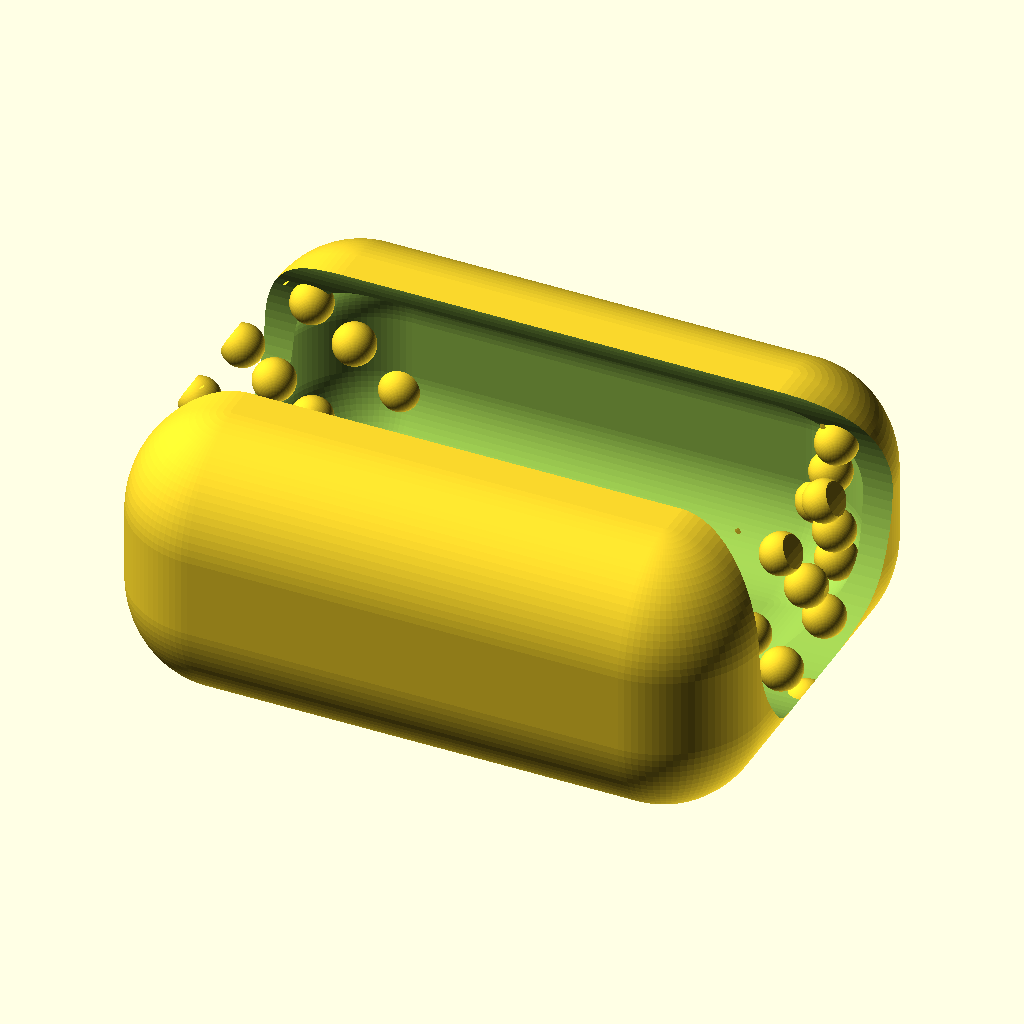
Cell 1: rendered with the file's own defaults.
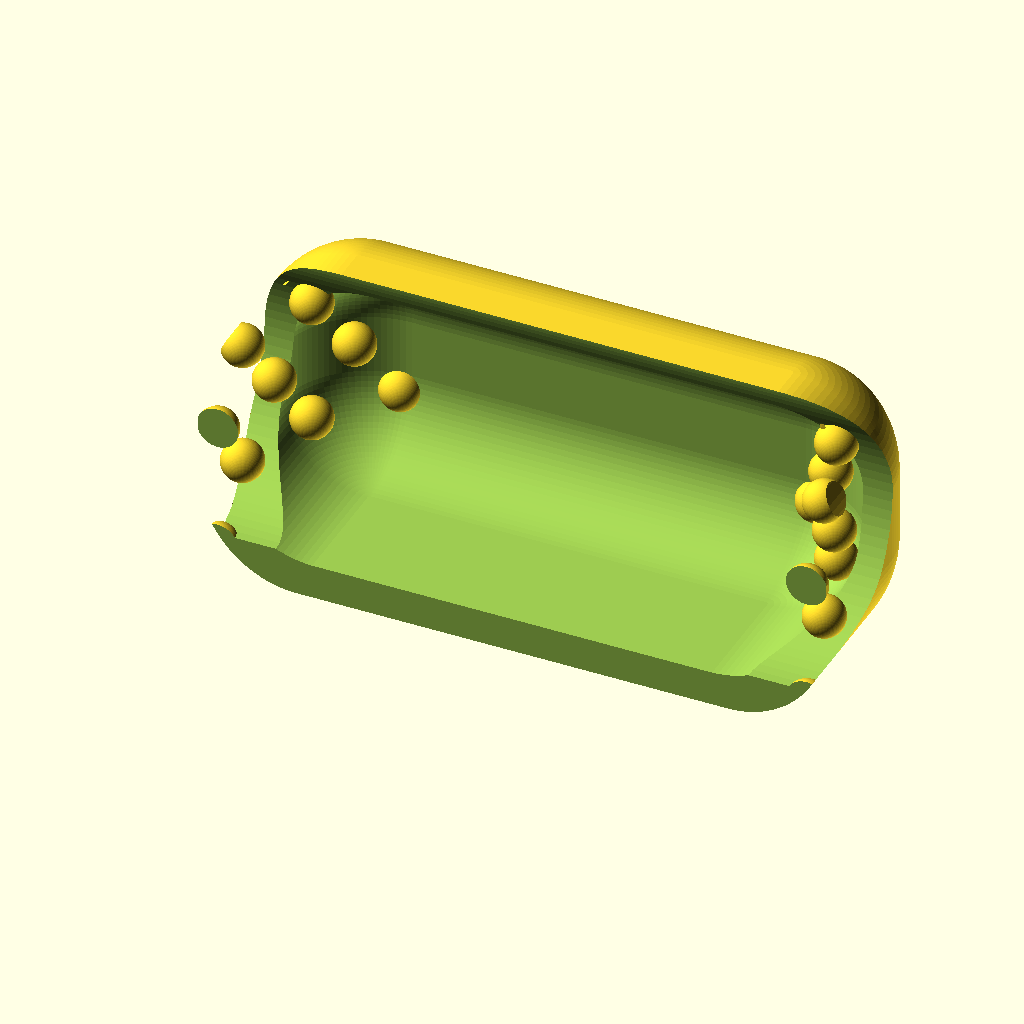
Cell 2 — preview_mode set to "cutaway", the other parameters unchanged.
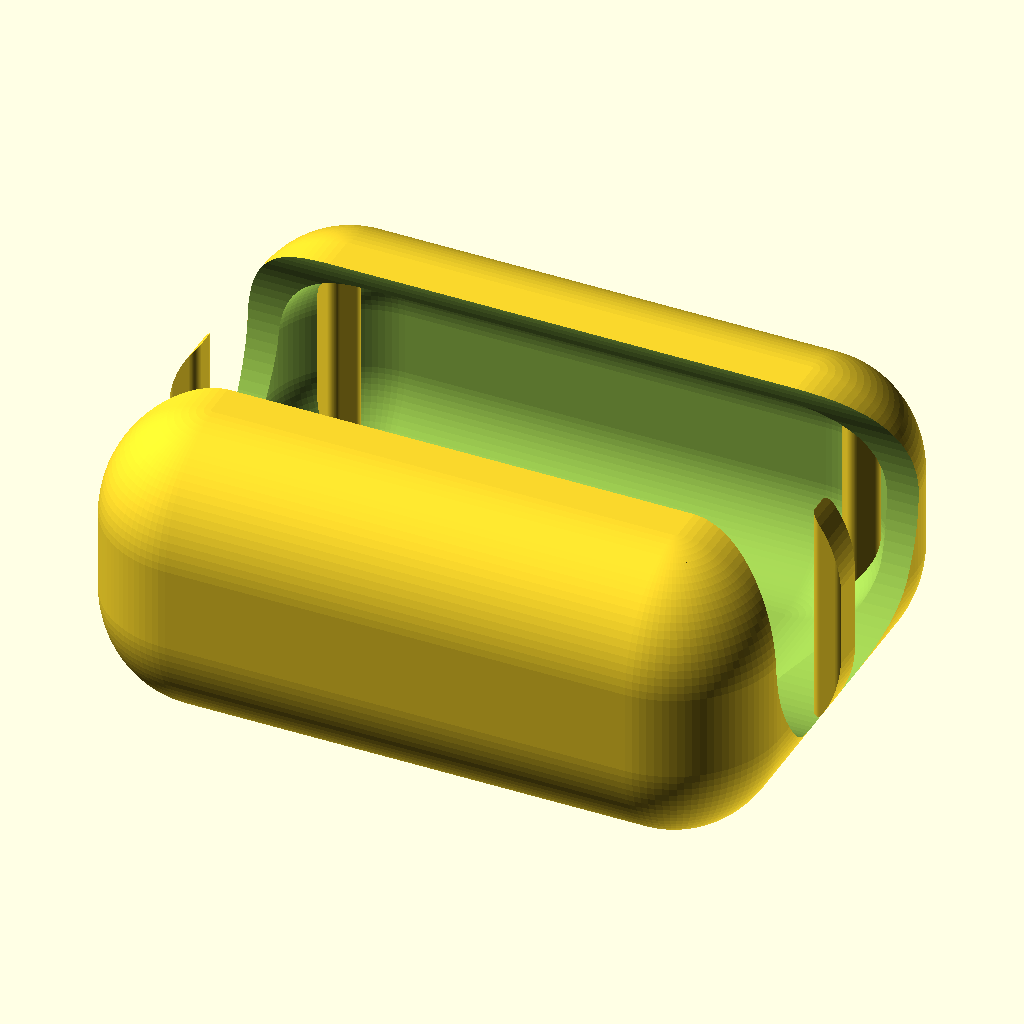
Cell 3: the same model with texture = "ripple".
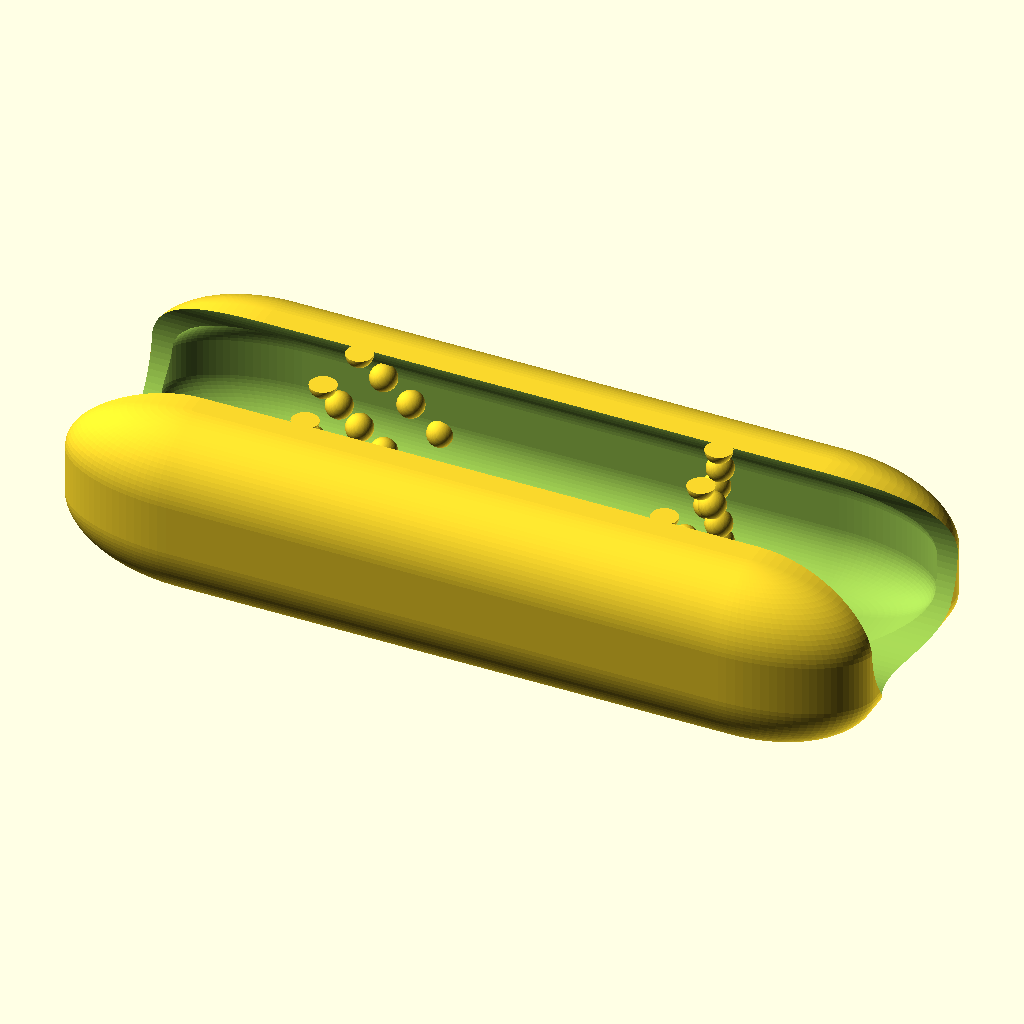
Cell 4: the same model with length = 104.
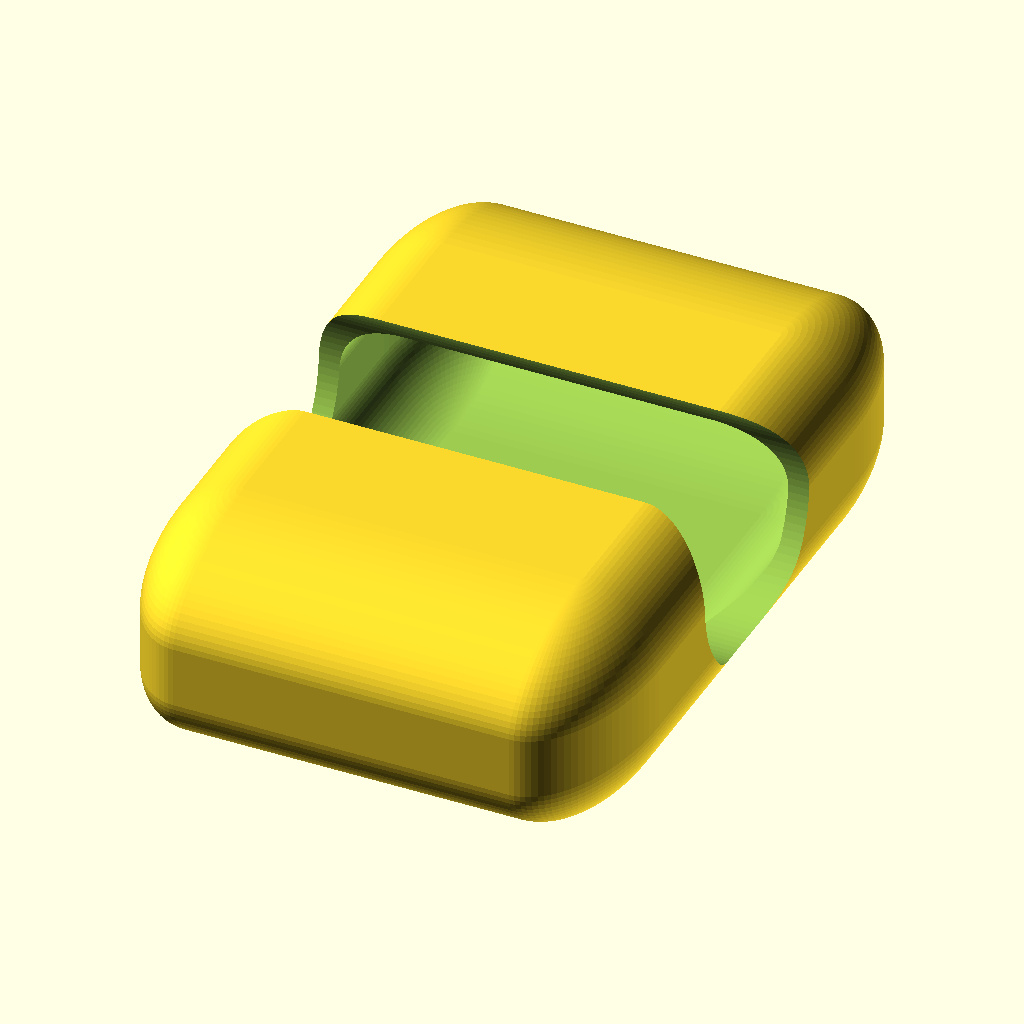
Cell 5: the same model with width = 76.
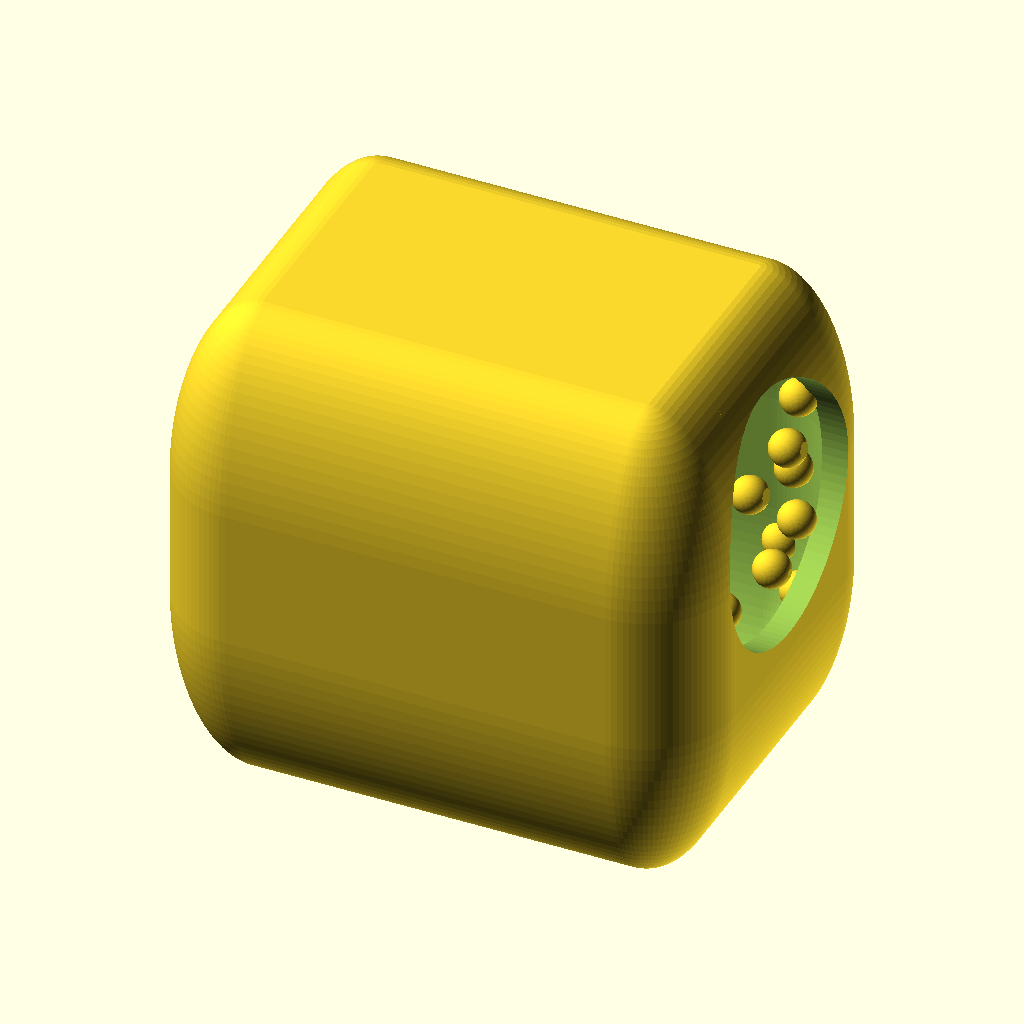
Cell 6 — height set to 36, the other parameters unchanged.
The same orthographic view direction (rotation 55°, 0°, 25°; colour scheme Cornfield) for every cell, with the view re-fitted per cell, so scale and position can differ between cells.
OpenSCAD source file assets/SCAD files/Touchy_Subjects_Full_OpenSCAD_Concept_Pack (1)/orbit_pebble.scad:

include <common.scad>

/*
Orbit Pebble
Weighted tactile palm tool with thumb track.
Change preview_mode between "solid" and "cutaway".
*/
preview_mode = "solid"; // ["solid","cutaway"]
length = 52;
width = 38;
height = 18;
shell = 2.2;
core_d = 18;
core_h = 10;
texture = "pebble"; // ["pebble","ripple","smooth"]

module orbit_shell() {
    scale([length/50, width/36, height/16])
        minkowski() {
            sphere(d=12);
            cube([26,16,4], center=true);
        }
}

module orbit_pebble() {
    difference() {
        orbit_shell();
        scale([(length-2*shell)/50, (width-2*shell)/36, (height-2*shell)/16])
            minkowski() {
                sphere(d=12);
                cube([26,16,4], center=true);
            }
        translate([0,0,height*0.15])
            rotate([0,90,0])
                cylinder(h=length+4, d=18, center=true);
    }
    if (texture != "smooth")
        intersection() {
            orbit_shell();
            if (texture == "pebble")
                translate([0,0,-height/2]) pebble_texture_band(d=width, h=height+2, pebble_d=2.6, radial=0.5, rows=5, cols=20);
            else
                translate([0,0,-height/2]) ripple_band(d=width, h=height+2, waves=10, amp=0.9, thickness=1.0);
        }
}

if (preview_mode == "solid")
    orbit_pebble();
else
    difference() {
        orbit_pebble();
        translate([0,-width,0]) cube([length*2,width*2,height*2], center=true);
    }
Customizer parameters (derived from the source; name, type, default, range or options):
preview_mode: string, default "solid", options "solid", "cutaway"
length: number, default 52
width: number, default 38
height: number, default 18
shell: number, default 2.2
core_d: number, default 18
core_h: number, default 10
texture: string, default "pebble", options "pebble", "ripple", "smooth"
